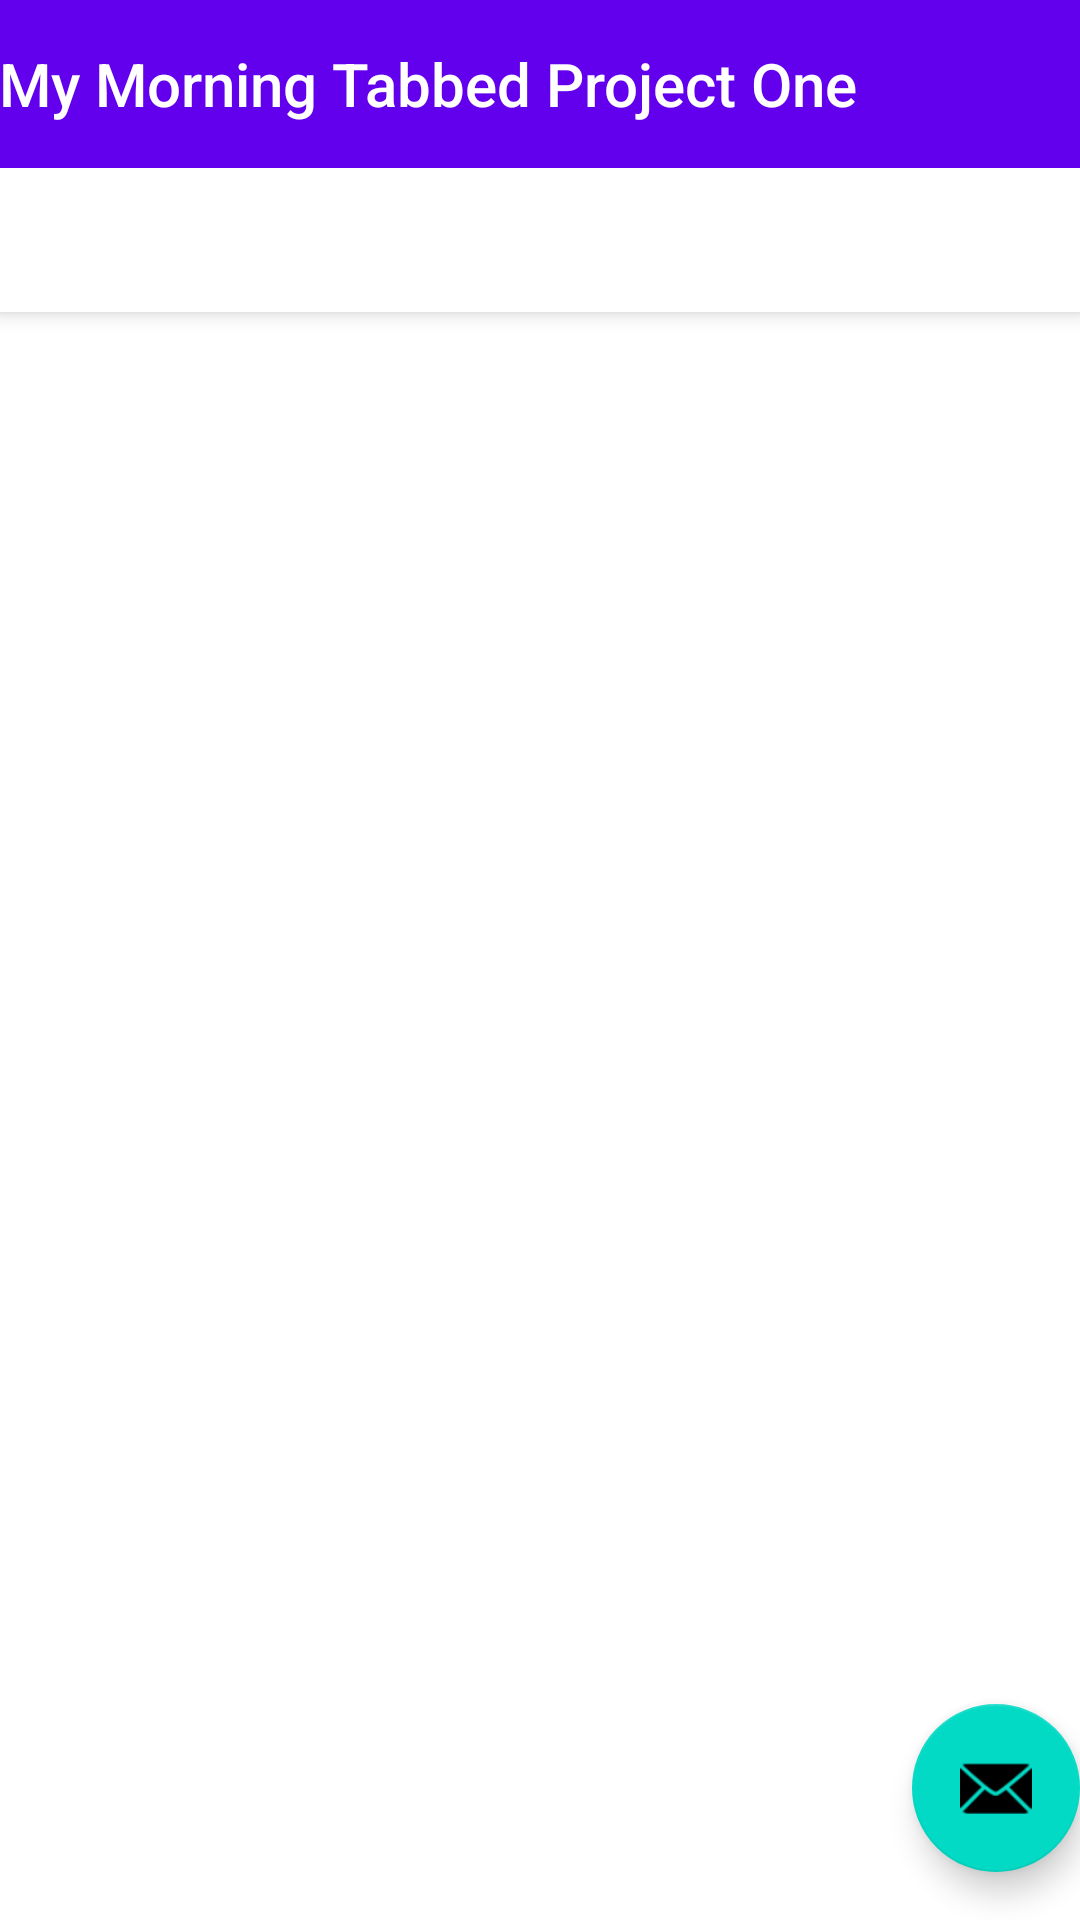

This screen was rendered from an Android layout file. Write that file and the resources it references.
<!-- AndroidManifest.xml: activity theme Theme.MyMorningTabbedProjectOne.NoActionBar -->
<!-- res/layout/activity_main.xml -->
<?xml version="1.0" encoding="utf-8"?>
<androidx.coordinatorlayout.widget.CoordinatorLayout xmlns:android="http://schemas.android.com/apk/res/android"
    xmlns:app="http://schemas.android.com/apk/res-auto"
    xmlns:tools="http://schemas.android.com/tools"
    android:layout_width="match_parent"
    android:layout_height="match_parent"
    tools:context=".MainActivity">

    <com.google.android.material.appbar.AppBarLayout
        android:layout_width="match_parent"
        android:layout_height="wrap_content"
        android:theme="@style/Theme.MyMorningTabbedProjectOne.AppBarOverlay">

        <TextView
            android:id="@+id/title"
            android:layout_width="wrap_content"
            android:layout_height="wrap_content"
            android:gravity="center"
            android:minHeight="?actionBarSize"
            android:padding="@dimen/appbar_padding"
            android:text="@string/app_name"
            android:textAppearance="@style/TextAppearance.Widget.AppCompat.Toolbar.Title" />

        <com.google.android.material.tabs.TabLayout
            android:id="@+id/tabs"
            android:layout_width="match_parent"
            android:layout_height="wrap_content" />
    </com.google.android.material.appbar.AppBarLayout>

    <androidx.viewpager.widget.ViewPager
        android:id="@+id/view_pager"
        android:layout_width="match_parent"
        android:layout_height="match_parent"
        app:layout_behavior="@string/appbar_scrolling_view_behavior" >

        <ListView
            android:id="@+id/mListUsers"
            android:layout_width="match_parent"
            android:layout_height="match_parent" />
    </androidx.viewpager.widget.ViewPager>

    <com.google.android.material.floatingactionbutton.FloatingActionButton
        android:id="@+id/fab"
        android:layout_width="wrap_content"
        android:layout_height="wrap_content"
        android:layout_gravity="bottom|end"
        android:layout_marginEnd="@dimen/fab_margin"
        android:layout_marginBottom="16dp"
        app:srcCompat="@android:drawable/ic_dialog_email" />
</androidx.coordinatorlayout.widget.CoordinatorLayout>
<!-- resources referenced by this layout -->
<resources>
  <string name="app_name">My Morning Tabbed  Project One</string>
  <style name="Theme.MyMorningTabbedProjectOne.AppBarOverlay" parent="ThemeOverlay.AppCompat.Dark.ActionBar" />
  <style name="Theme.MyMorningTabbedProjectOne.NoActionBar">
          <item name="windowActionBar">false</item>
          <item name="windowNoTitle">true</item>
      </style>
</resources>
